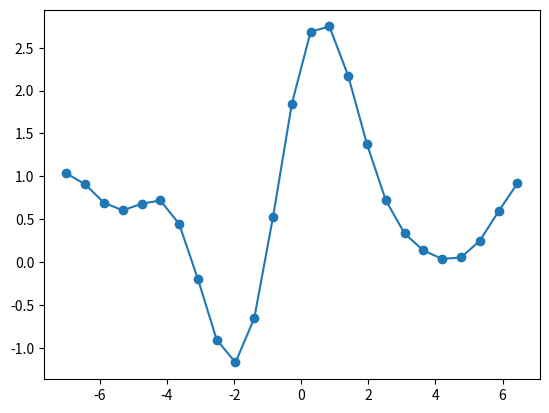
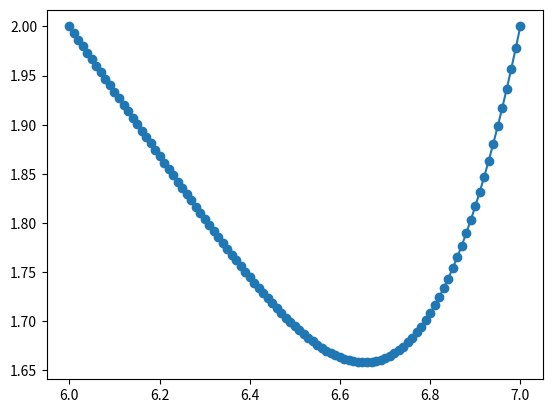

Write Python code to recreate these figures, in order.
# -*- coding: utf-8 -*-
"""
Created on Mon Nov 27 15:19:17 2023

[redacted]
"""
import numpy as np
import matplotlib.pyplot as plt


def fourier():
    x = np.linspace(-7, 7, 25, endpoint=False) #interval
    fx = np.array([1.0342346929754642, 0.9058817934145839, 0.6914577309923656, 
         0.602250890566332, 0.6791012347660925, 0.7182707420675367, 
         0.4445638698773424, -0.19897135530521104, -0.9067515348594852, 
         -1.1720691050161398, -0.6557194350783466, 0.5277624118573397, 
         1.8455329804966052, 2.6868503805478303, 2.747440333950096, 
         2.171479067687098, 1.3736704362466177, 0.7202026224718344, 
         0.33251071411854377, 0.1342855688072496, 0.03624430996098024, 
         0.05263086621684633, 0.24628739895713728, 0.5896489272395103, 
         0.9157513451054334]) #solutions
       
    dx = x[1]-x[0] #difference between x values on interval
    
    am,bm = mterms(x,fx,dx) #get m terms
    model_fx = model(am, bm, x) #model solution
    #plot solution
    plt.figure("Fourier")
    plt.scatter(x, fx)
    plt.plot(x, model_fx)
    
    #print answer to question
    print("am2:{}, bm2:{}, am2/bm2:{}".format(am[2],bm[2],(am[2]/bm[2])))

def mterms(x,fx,dx):    
    """
    code to gererate first 10 terms of fourier series of fx
    """
    am = []
    bm = []
    for m in range(0,12): #get phi and psi terms, 12 < 25/2
        phim, psim = get_phi_and_psi(m, x)
        
        # cos terms
        my_integral = 0
        for datapoint in range(0,len(x)):
            my_integral += phim[datapoint] * fx[datapoint]
        my_integral *= dx/7
        am.append(my_integral)
        
        # sin terms
        my_integral = 0
        for datapoint in range(0,len(x)):
            my_integral += psim[datapoint] * fx[datapoint]
        my_integral *= dx/7
        bm.append(my_integral)
        
    return am,bm
    
def get_phi_and_psi(m, x):
    #returns phim and psim for a given x and m
    phim = np.cos(m*np.pi*x/7) 
    psim = np.sin(m*np.pi*x/7) 
    return phim, psim

# build our model function to see if it fits the original data
def model(am,bm,x):
    fx = np.zeros(len(x))
    numterms = len(am)
    # do a/0 term first
    
    fx += am[0]/2
    
    # add the a1, b1 ... aN-1, bN-1, terms
    for term in range(1, numterms):
        phim, psim = get_phi_and_psi(term, x)
        fx += am[term]*phim
        fx += bm[term]*psim
        
    return fx

def ODES():
    #d2y/dx2 = aexp[−k(x−x0)^2]
    # k=6,a=8,x0=7
    #d2y/dx2 = 8exp[-6(x-7)^2]
    #d2y/dx2 = 8exp[-6x^2+84x-294]
    ngrid = 101 #sample size
    x = np.linspace(6,7,ngrid) #interval
    dx = 1/(ngrid-1) #difference between each x value
        
    # matrix representing the 2nd derivative operator in finite diff approx
    d2y = np.zeros((ngrid,ngrid))
    
    for n in range(1,ngrid-1):
        d2y[n,n] = -2
        d2y[n,n-1] = 1
        d2y[n,n+1] = 1
    d2y[0,0]=-2
    d2y[ngrid-1,ngrid-1] = -2
    
    
    # g(x) is the RHS the inhomogeneous term (bit not dependent on y)
    #g(x) = 8exp[-6x^2+84x-294]
    gx = np.zeros(ngrid) #grid to fill with values
    #loop through all values other than first and last
    for n in range(1,ngrid-1): 
        gx[n] = (8*np.exp(-6*x[n]**2 + 84*x[n] - 294))*dx**2
    gx[0] = -2*2 #yl
    gx[ngrid-1] = -2*2 #yr
    
    y = np.linalg.solve(d2y,gx) #solve gaussian elimination
    #plot results
    plt.figure("ODES")
    plt.plot(x,y)
    plt.scatter(x,y)
    print(np.min(y))  

if __name__ == "__main__": #run code
   fourier() #q2
   ODES() #q1